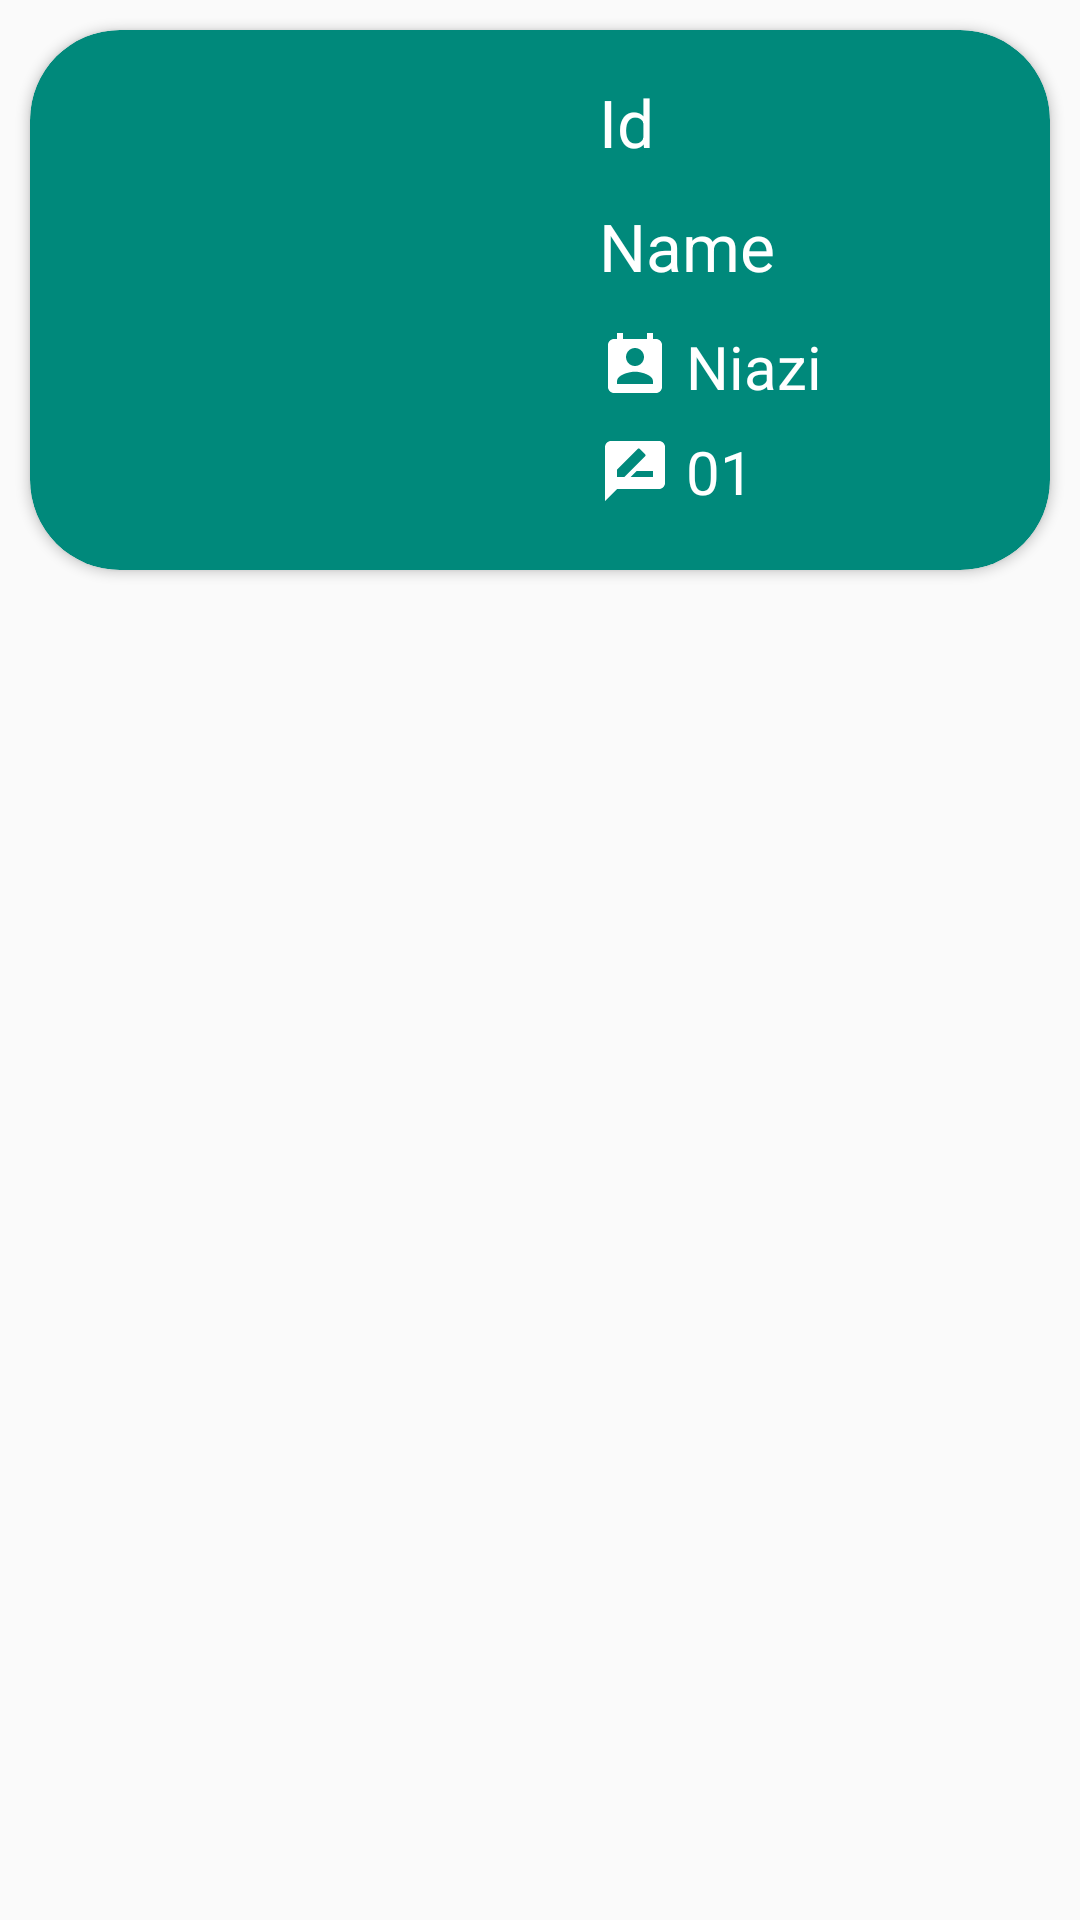

Here is an Android app screen rendered from its layout file. Give the layout XML and the strings, colors and styles it references.
<!-- AndroidManifest.xml: application theme Theme.Taskks -->
<!-- res/layout/detali_itemview.xml -->
<?xml version="1.0" encoding="utf-8"?>
<LinearLayout xmlns:android="http://schemas.android.com/apk/res/android"
    xmlns:tools="http://schemas.android.com/tools"
    android:layout_width="290dp"
    android:layout_height="200dp"

    xmlns:app="http://schemas.android.com/apk/res-auto">
<androidx.cardview.widget.CardView

    android:layout_width="match_parent"
    android:layout_height="180dp"
    android:layout_margin="10dp"
    app:cardCornerRadius="30dp"
    app:cardBackgroundColor="@color/pivk">

    <androidx.constraintlayout.widget.ConstraintLayout
        android:layout_width="match_parent"
        android:layout_height="match_parent">

        <TextView
            android:id="@+id/name"
            android:layout_width="wrap_content"
            android:layout_height="wrap_content"
            android:layout_marginTop="12dp"
            android:drawableStart="@drawable/baseline_perm_identity_24"
            android:drawablePadding="5dp"
            android:drawableTint="@color/white"
            android:text="Name"
            android:textColor="@color/white"
            android:textSize="22dp"
            app:layout_constraintStart_toStartOf="@+id/id"
            app:layout_constraintTop_toBottomOf="@+id/id" />

        <TextView
            android:id="@+id/id"
            android:layout_width="wrap_content"
            android:layout_height="wrap_content"
            android:layout_marginTop="16dp"
            android:layout_marginEnd="132dp"
            android:drawableStart="@drawable/baseline_dehaze_24"
            android:drawablePadding="5dp"
            android:drawableTint="@color/white"
            android:text="Id"
            android:textColor="@color/white"
            android:textSize="22dp"
            app:layout_constraintEnd_toEndOf="parent"
            app:layout_constraintTop_toTopOf="parent" />

        <TextView
            android:id="@+id/Surname"
            android:layout_width="wrap_content"
            android:layout_height="wrap_content"
            android:layout_marginTop="12dp"
            android:drawableStart="@drawable/baseline_perm_contact_calendar_24"
            android:drawablePadding="5dp"

            android:drawableTint="@color/white"
            android:text="Niazi"
            android:textColor="@color/white"
            android:textSize="20dp"
            app:layout_constraintEnd_toEndOf="@+id/name"
            app:layout_constraintHorizontal_bias="0.0"
            app:layout_constraintStart_toStartOf="@+id/name"
            app:layout_constraintTop_toBottomOf="@+id/name" />

        <TextView
            android:id="@+id/MARKS"
            android:layout_width="wrap_content"
            android:layout_height="wrap_content"
            android:layout_marginTop="8dp"
            android:drawableStart="@drawable/baseline_rate_review_24"

            android:drawablePadding="5dp"
            android:drawableTint="@color/white"
            android:text="01"
            android:textColor="@color/white"
            android:textSize="20dp"
            app:layout_constraintEnd_toEndOf="@+id/name"
            app:layout_constraintHorizontal_bias="0.0"
            app:layout_constraintStart_toStartOf="@+id/name"
            app:layout_constraintTop_toBottomOf="@+id/Surname" />
    </androidx.constraintlayout.widget.ConstraintLayout>

</androidx.cardview.widget.CardView>
</LinearLayout>
<!-- resources referenced by this layout -->
<resources>
  <color name="pivk">#00897B</color>
  <color name="white">#FFFFFFFF</color>
  <!-- drawable baseline_perm_contact_calendar_24 (drawable) -->
  <vector android:height="24dp" android:tint="#E50347"
      android:viewportHeight="24" android:viewportWidth="24"
      android:width="24dp" xmlns:android="http://schemas.android.com/apk/res/android">
      <path android:fillColor="@android:color/white" android:pathData="M19,3h-1L18,1h-2v2L8,3L8,1L6,1v2L5,3c-1.11,0 -2,0.9 -2,2v14c0,1.1 0.89,2 2,2h14c1.1,0 2,-0.9 2,-2L21,5c0,-1.1 -0.9,-2 -2,-2zM12,6c1.66,0 3,1.34 3,3s-1.34,3 -3,3 -3,-1.34 -3,-3 1.34,-3 3,-3zM18,18L6,18v-1c0,-2 4,-3.1 6,-3.1s6,1.1 6,3.1v1z"/>
  </vector>
  <!-- drawable baseline_rate_review_24 (drawable) -->
  <vector android:height="24dp" android:tint="#E50347"
      android:viewportHeight="24" android:viewportWidth="24"
      android:width="24dp" xmlns:android="http://schemas.android.com/apk/res/android">
      <path android:fillColor="@android:color/white" android:pathData="M20,2L4,2c-1.1,0 -1.99,0.9 -1.99,2L2,22l4,-4h14c1.1,0 2,-0.9 2,-2L22,4c0,-1.1 -0.9,-2 -2,-2zM6,14v-2.47l6.88,-6.88c0.2,-0.2 0.51,-0.2 0.71,0l1.77,1.77c0.2,0.2 0.2,0.51 0,0.71L8.47,14L6,14zM18,14h-7.5l2,-2L18,12v2z"/>
  </vector>
  <style name="Theme.Taskks" parent="Base.Theme.Taskks" />
  <style name="Base.Theme.Taskks" parent="Theme.AppCompat.Light.NoActionBar">
          
          
      </style>
</resources>
